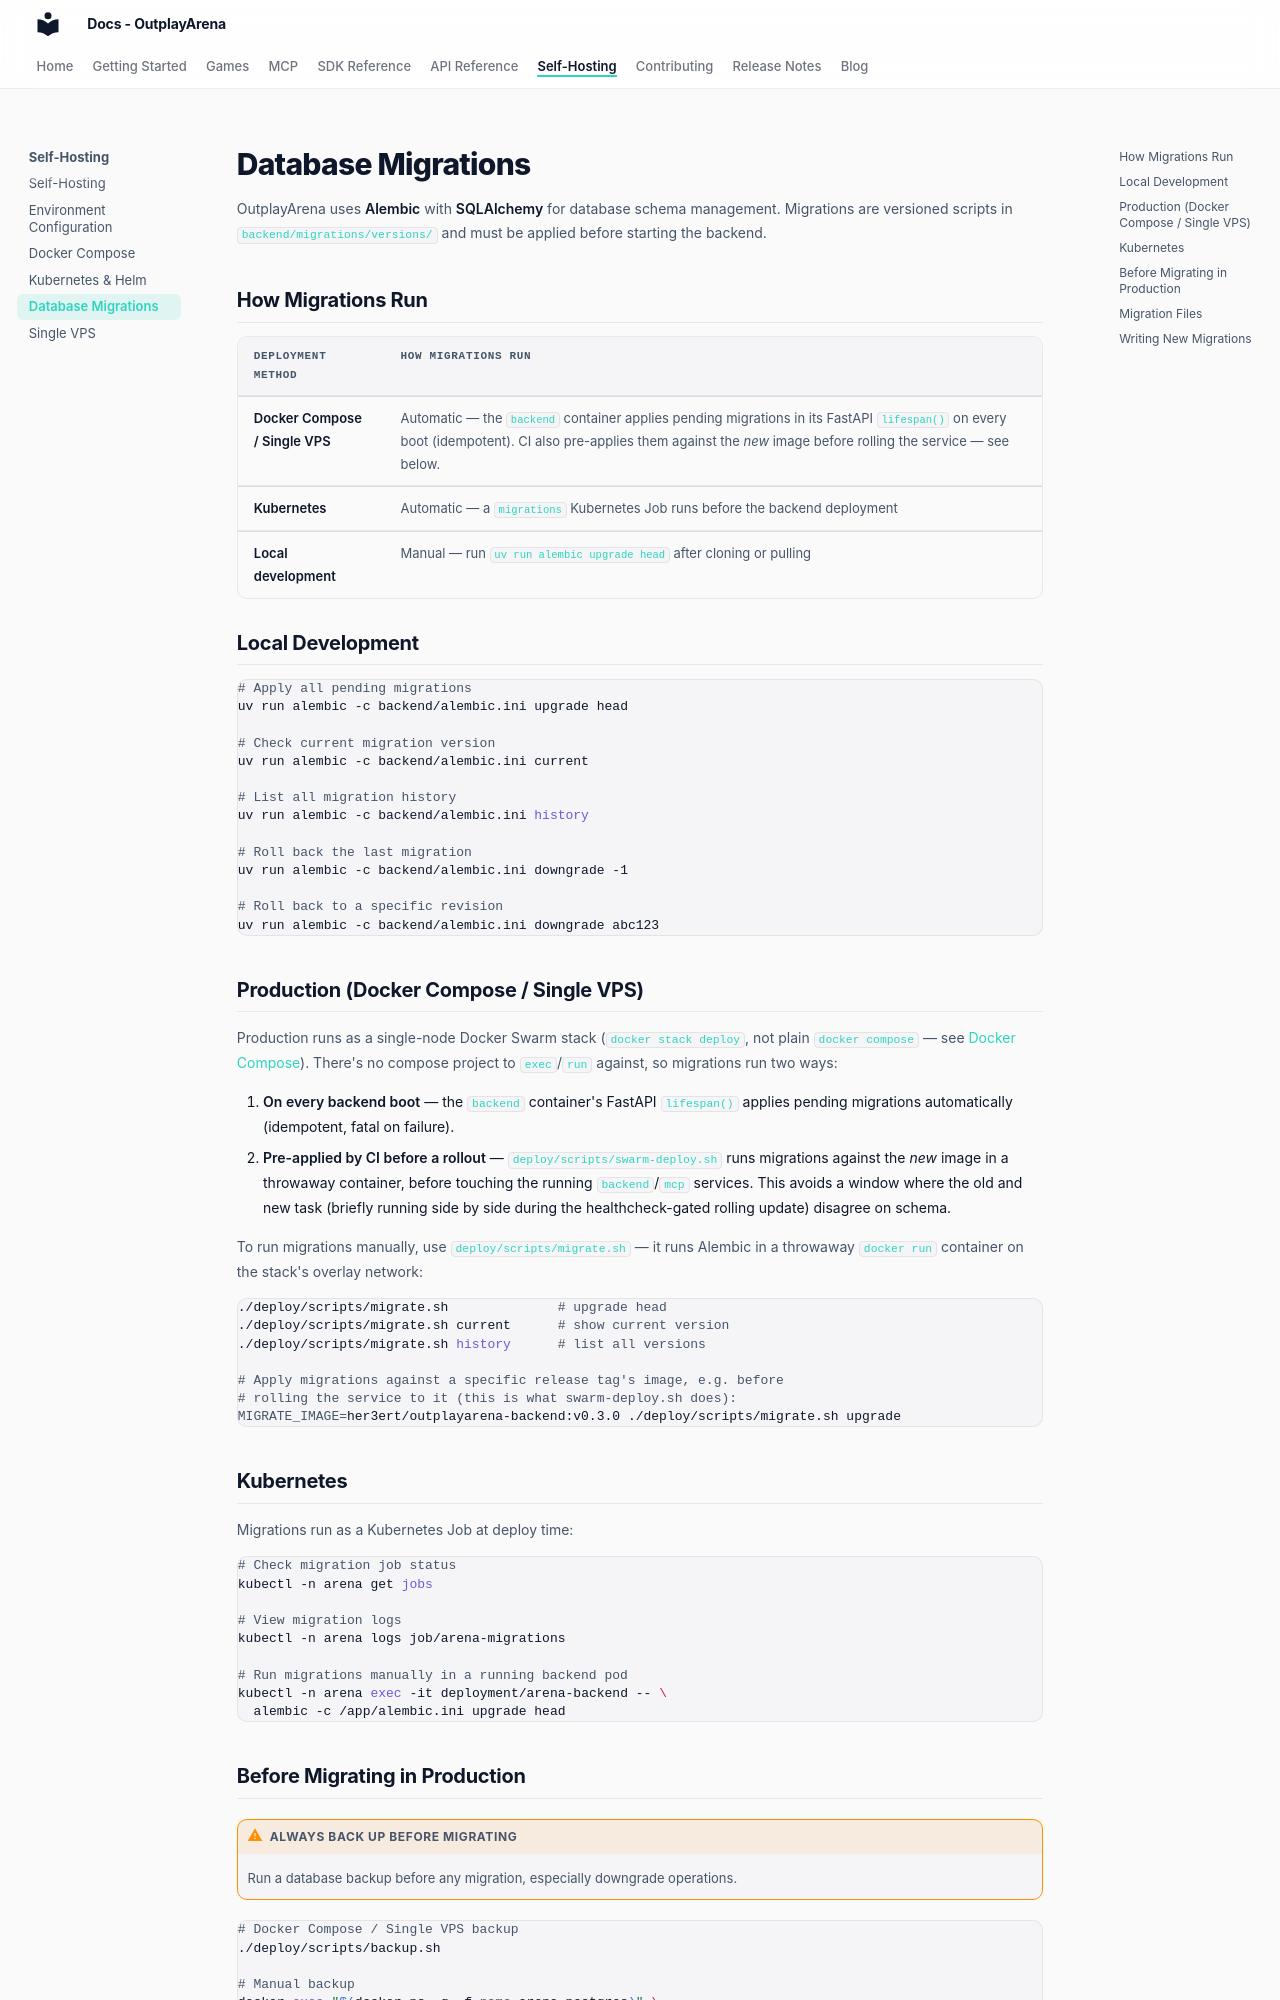

repository: OutplayArena/arena · page: deployment/migrations/index.html · generator: mkdocs

# Database Migrations

OutplayArena uses **Alembic** with **SQLAlchemy** for database schema management. Migrations are versioned scripts in `backend/migrations/versions/` and must be applied before starting the backend.

## How Migrations Run

| Deployment method | How migrations run |
|---|---|
| **Docker Compose / Single VPS** | Automatic — the `backend` container applies pending migrations in its FastAPI `lifespan()` on every boot (idempotent). CI also pre-applies them against the *new* image before rolling the service — see below. |
| **Kubernetes** | Automatic — a `migrations` Kubernetes Job runs before the backend deployment |
| **Local development** | Manual — run `uv run alembic upgrade head` after cloning or pulling |

## Local Development

```bash
# Apply all pending migrations
uv run alembic -c backend/alembic.ini upgrade head

# Check current migration version
uv run alembic -c backend/alembic.ini current

# List all migration history
uv run alembic -c backend/alembic.ini history

# Roll back the last migration
uv run alembic -c backend/alembic.ini downgrade -1

# Roll back to a specific revision
uv run alembic -c backend/alembic.ini downgrade abc123
```

## Production (Docker Compose / Single VPS)

Production runs as a single-node Docker Swarm stack (`docker stack deploy`,
not plain `docker compose` — see [Docker Compose](docker.md)). There's no
compose project to `exec`/`run` against, so migrations run two ways:

1. **On every backend boot** — the `backend` container's FastAPI `lifespan()`
   applies pending migrations automatically (idempotent, fatal on failure).
2. **Pre-applied by CI before a rollout** — `deploy/scripts/swarm-deploy.sh`
   runs migrations against the *new* image in a throwaway container, before
   touching the running `backend`/`mcp` services. This avoids a window where
   the old and new task (briefly running side by side during the
   healthcheck-gated rolling update) disagree on schema.

To run migrations manually, use `deploy/scripts/migrate.sh` — it runs
Alembic in a throwaway `docker run` container on the stack's overlay network:

```bash
./deploy/scripts/migrate.sh              # upgrade head
./deploy/scripts/migrate.sh current      # show current version
./deploy/scripts/migrate.sh history      # list all versions

# Apply migrations against a specific release tag's image, e.g. before
# rolling the service to it (this is what swarm-deploy.sh does):
MIGRATE_IMAGE=her3ert/outplayarena-backend:v0.3.0 ./deploy/scripts/migrate.sh upgrade
```

## Kubernetes

Migrations run as a Kubernetes Job at deploy time:

```bash
# Check migration job status
kubectl -n arena get jobs

# View migration logs
kubectl -n arena logs job/arena-migrations

# Run migrations manually in a running backend pod
kubectl -n arena exec -it deployment/arena-backend -- \
  alembic -c /app/alembic.ini upgrade head
```
